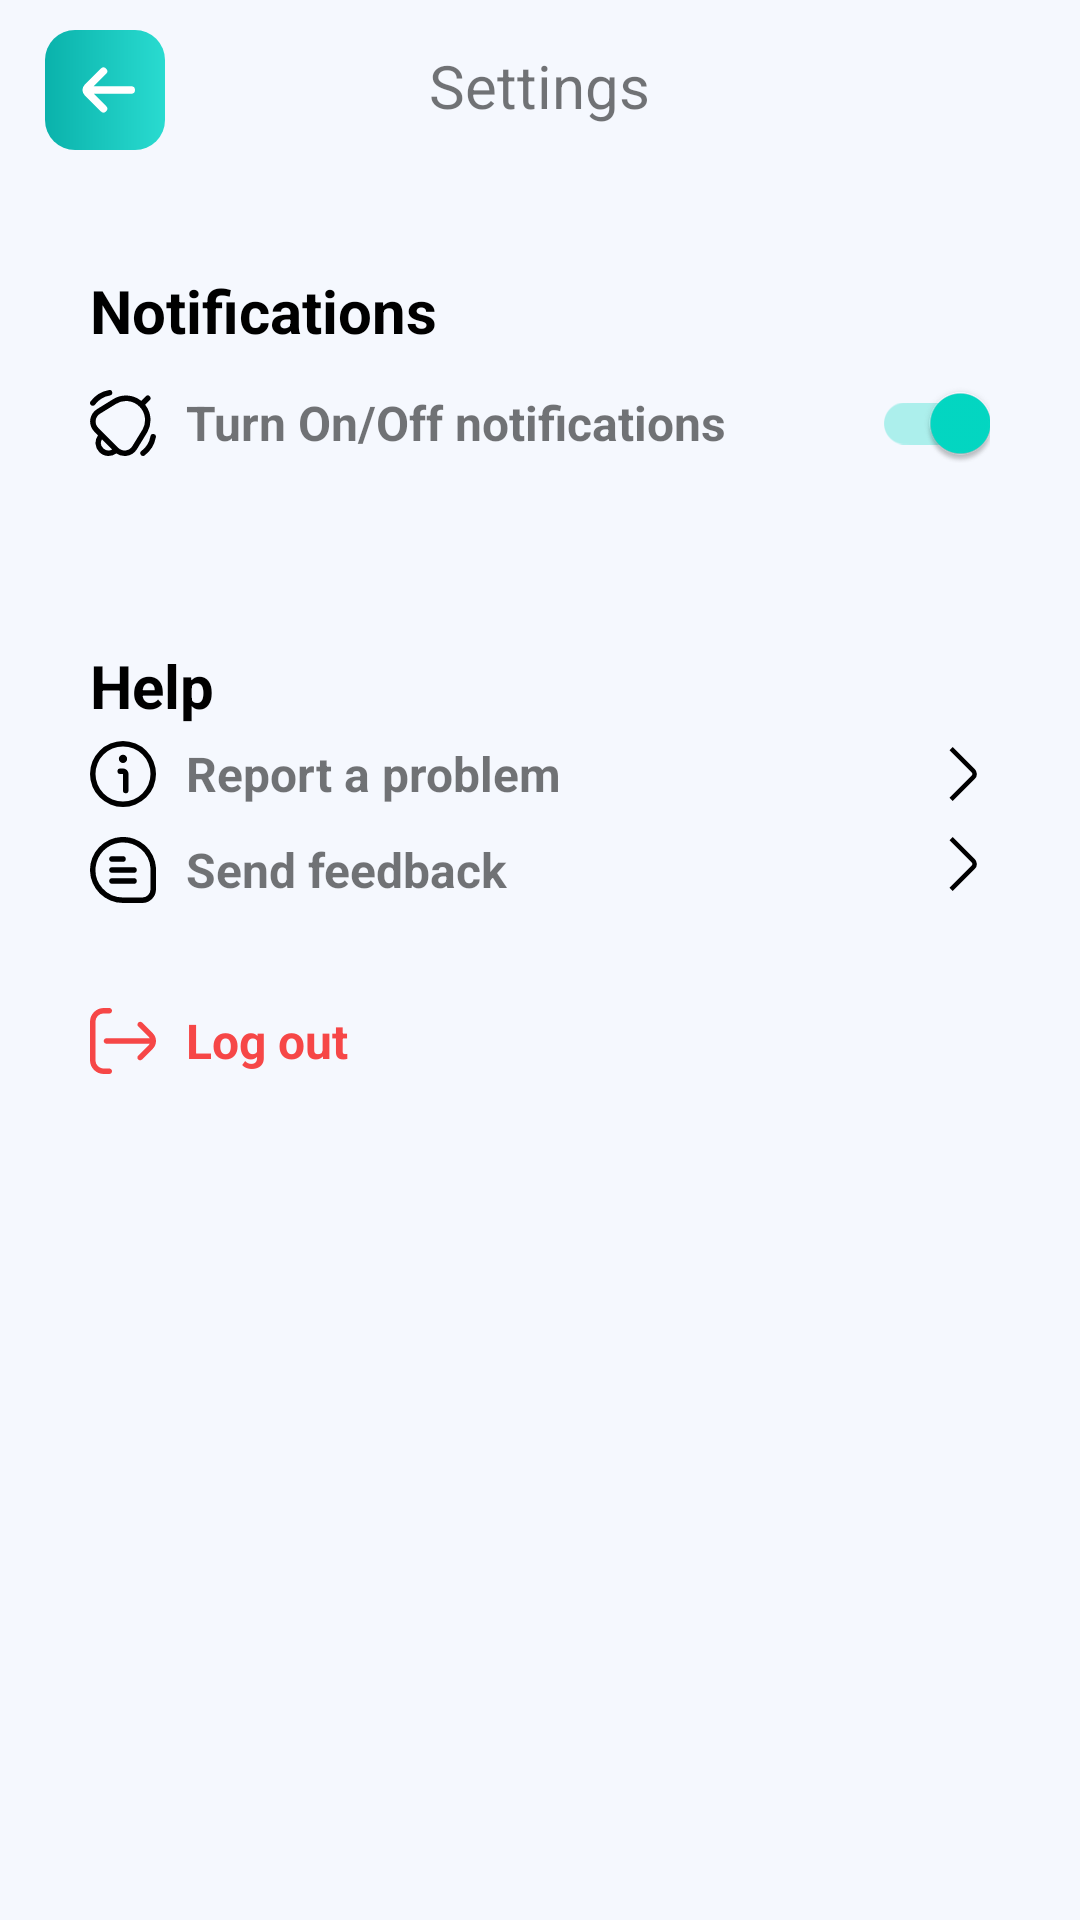

Layout XML and referenced resources for this Android screen:
<!-- AndroidManifest.xml: application theme Theme.Athentication -->
<!-- res/layout/activity_settings.xml -->
<?xml version="1.0" encoding="utf-8"?>
<RelativeLayout xmlns:android="http://schemas.android.com/apk/res/android"
    xmlns:app="http://schemas.android.com/apk/res-auto"
    xmlns:tools="http://schemas.android.com/tools"
    android:layout_width="match_parent"
    android:layout_height="match_parent"
    tools:context=".SettingsActivity"
    android:background="#F5F8FE">

    <ImageButton
        android:id="@+id/settingsBackBtn"
        android:layout_width="40dp"
        android:layout_height="40dp"
        android:layout_marginLeft="15dp"
        android:layout_marginTop="10dp"
        android:background="@drawable/mainbtn"
        android:src="@drawable/ic_arrow_small_left__1_"
        app:tint="@color/white" />

    <TextView
        android:layout_width="wrap_content"
        android:layout_height="wrap_content"
        android:layout_marginTop="15dp"
        android:layout_centerHorizontal="true"
        android:text="Settings"
        android:textSize="20sp"/>

    <ScrollView
        android:id="@+id/settingsScrollView"
        android:layout_width="match_parent"
        android:layout_height="match_parent"
        android:layout_marginTop="65dp">

        <RelativeLayout
            android:layout_width="match_parent"
            android:layout_height="match_parent">

            <LinearLayout
                android:layout_width="match_parent"
                android:layout_height="wrap_content"
                android:orientation="vertical">

                <RelativeLayout
                    android:layout_width="match_parent"
                    android:layout_height="wrap_content"
                    android:layout_marginStart="15dp"
                    android:layout_marginTop="15dp"
                    android:layout_marginEnd="15dp"
                    android:background="@drawable/notifbox"
                    android:backgroundTint="#F5F8FE">

                    <LinearLayout
                        android:layout_width="match_parent"
                        android:layout_height="wrap_content"
                        android:layout_marginStart="15dp"
                        android:layout_marginTop="10dp"
                        android:layout_marginBottom="10dp"
                        android:layout_marginEnd="15dp"
                        android:orientation="vertical">

                        <TextView
                            android:layout_width="wrap_content"
                            android:layout_height="wrap_content"
                            android:text="Notifications"
                            android:textColor="@color/black"
                            android:textStyle="bold"
                            android:textSize="20sp"
                            />

                        <LinearLayout
                            android:layout_width="match_parent"
                            android:layout_height="match_parent"
                            android:gravity="center_vertical">

                            <ImageView
                                android:layout_width="wrap_content"
                                android:layout_height="wrap_content"
                                android:src="@drawable/ic_notif_settings"/>

                            <TextView
                                android:layout_width="wrap_content"
                                android:layout_height="wrap_content"
                                android:layout_marginStart="10dp"
                                android:textSize="16sp"
                                android:textStyle="bold"
                                android:layout_weight="1"
                                android:text="Turn On/Off notifications"/>

                            <androidx.appcompat.widget.SwitchCompat
                                android:id="@+id/notificationsSwitch"
                                android:layout_width="wrap_content"
                                android:layout_height="wrap_content"
                                android:checked="true"
                                />

                        </LinearLayout>

                    </LinearLayout>

                </RelativeLayout>

                <RelativeLayout
                    android:layout_width="match_parent"
                    android:layout_height="wrap_content"
                    android:layout_below="@+id/editProfileBtn"
                    android:layout_marginStart="15dp"
                    android:layout_marginTop="15dp"
                    android:layout_marginEnd="15dp"
                    android:background="@drawable/notifbox">

                </RelativeLayout>

                <RelativeLayout
                    android:layout_width="match_parent"
                    android:layout_height="wrap_content"
                    android:layout_marginStart="15dp"
                    android:layout_marginTop="15dp"
                    android:layout_marginEnd="15dp"
                    android:background="@drawable/notifbox">

                    <LinearLayout
                        android:layout_width="match_parent"
                        android:layout_height="wrap_content"
                        android:layout_marginStart="15dp"
                        android:layout_marginTop="10dp"
                        android:layout_marginEnd="15dp"
                        android:layout_marginBottom="10dp"
                        android:orientation="vertical">

                        <TextView
                            android:layout_width="wrap_content"
                            android:layout_height="wrap_content"
                            android:text="Help"
                            android:textColor="@color/black"
                            android:textSize="20sp"
                            android:textStyle="bold" />

                        <LinearLayout
                            android:id="@+id/reportProblemBtn"
                            android:layout_width="match_parent"
                            android:layout_height="wrap_content"
                            android:layout_marginTop="5dp"
                            android:gravity="center_vertical">

                            <ImageView
                                android:layout_width="wrap_content"
                                android:layout_height="wrap_content"
                                android:src="@drawable/ic_help_settings" />

                            <TextView
                                android:layout_width="wrap_content"
                                android:layout_height="wrap_content"
                                android:layout_marginStart="10dp"
                                android:layout_weight="1"
                                android:text="Report a problem"
                                android:textSize="16sp"
                                android:textStyle="bold" />

                            <ImageView
                                android:layout_width="wrap_content"
                                android:layout_height="wrap_content"
                                android:src="@drawable/ic_help_angle" />

                        </LinearLayout>

                        <LinearLayout
                            android:id="@+id/sendFeedBackBtn"
                            android:layout_width="match_parent"
                            android:layout_height="wrap_content"
                            android:layout_marginTop="10dp">

                            <ImageView
                                android:layout_width="wrap_content"
                                android:layout_height="wrap_content"
                                android:src="@drawable/ic_feedback" />

                            <TextView
                                android:layout_width="wrap_content"
                                android:layout_height="wrap_content"
                                android:layout_marginStart="10dp"
                                android:layout_weight="1"
                                android:text="Send feedback"
                                android:textSize="16sp"
                                android:textStyle="bold" />

                            <ImageView
                                android:layout_width="wrap_content"
                                android:layout_height="wrap_content"
                                android:src="@drawable/ic_help_angle" />
                        </LinearLayout>

                    </LinearLayout>

                </RelativeLayout>

                <RelativeLayout
                    android:layout_width="match_parent"
                    android:layout_height="wrap_content"
                    android:layout_marginBottom="15dp"
                    android:layout_marginStart="15dp"
                    android:layout_marginTop="15dp"
                    android:layout_marginEnd="15dp"
                    android:background="@drawable/notifbox">

                    <LinearLayout
                        android:id="@+id/logOut"
                        android:layout_width="match_parent"
                        android:layout_height="match_parent"
                        android:gravity="center_vertical"
                        android:paddingLeft="15dp"
                        android:paddingTop="10dp"
                        android:paddingBottom="10dp">

                        <ImageView
                            android:layout_width="wrap_content"
                            android:layout_height="wrap_content"
                            android:src="@drawable/ic_sign_out" />

                        <TextView
                            android:layout_width="wrap_content"
                            android:layout_height="wrap_content"
                            android:layout_marginLeft="10dp"
                            android:text="Log out"
                            android:textColor="#f64747"
                            android:textSize="16sp"
                            android:textStyle="bold" />

                    </LinearLayout>


                </RelativeLayout>

            </LinearLayout>

        </RelativeLayout>
    </ScrollView>


</RelativeLayout>
<!-- resources referenced by this layout -->
<resources>
  <!-- drawable ic_arrow_small_left__1_ (drawable) -->
  <vector android:height="30dp" android:viewportHeight="24"
      android:viewportWidth="24" android:width="30dp" xmlns:android="http://schemas.android.com/apk/res/android">
      <path android:fillColor="#1F1330" android:pathData="M19,11H9l3.29,-3.29a1,1 0,0 0,0 -1.42,1 1,0 0,0 -1.41,0l-4.29,4.3A2,2 0,0 0,6 12H6a2,2 0,0 0,0.59 1.4l4.29,4.3a1,1 0,1 0,1.41 -1.42L9,13H19a1,1 0,0 0,0 -2Z"/>
  </vector>
  <!-- drawable ic_feedback (drawable-v24) -->
  <vector android:height="22dp" android:viewportHeight="24"
      android:viewportWidth="24" android:width="22dp" xmlns:android="http://schemas.android.com/apk/res/android">
      <path android:fillColor="#FF000000" android:pathData="M24,11.247A12.012,12.012 0,1 0,12.017 24H19a5.005,5.005 0,0 0,5 -5V11.247ZM22,19a3,3 0,0 1,-3 3H12.017a10.041,10.041 0,0 1,-7.476 -3.343,9.917 9.917,0 0,1 -2.476,-7.814 10.043,10.043 0,0 1,8.656 -8.761A10.564,10.564 0,0 1,12.021 2,9.921 9.921,0 0,1 18.4,4.3 10.041,10.041 0,0 1,22 11.342Z"/>
      <path android:fillColor="#FF000000" android:pathData="M8,9h4a1,1 0,0 0,0 -2H8A1,1 0,0 0,8 9Z"/>
      <path android:fillColor="#FF000000" android:pathData="M16,11H8a1,1 0,0 0,0 2h8a1,1 0,0 0,0 -2Z"/>
      <path android:fillColor="#FF000000" android:pathData="M16,15H8a1,1 0,0 0,0 2h8a1,1 0,0 0,0 -2Z"/>
  </vector>
  <!-- drawable ic_help_angle (drawable-v24) -->
  <vector android:height="18dp" android:viewportHeight="24"
      android:viewportWidth="24" android:width="18dp" xmlns:android="http://schemas.android.com/apk/res/android">
      <path android:fillColor="#FF000000" android:pathData="M7.412,24 L6,22.588l9.881,-9.881a1,1 0,0 0,0 -1.414L6.017,1.431 7.431,0.017l9.862,9.862a3,3 0,0 1,0 4.242Z"/>
  </vector>
  <!-- drawable ic_help_settings (drawable-v24) -->
  <vector android:height="22dp" android:viewportHeight="24"
      android:viewportWidth="24" android:width="22dp" xmlns:android="http://schemas.android.com/apk/res/android">
      <path android:fillColor="#FF000000" android:pathData="M12,0A12,12 0,1 0,24 12,12.013 12.013,0 0,0 12,0ZM12,22A10,10 0,1 1,22 12,10.011 10.011,0 0,1 12,22Z"/>
      <path android:fillColor="#FF000000" android:pathData="M12,10H11a1,1 0,0 0,0 2h1v6a1,1 0,0 0,2 0V12A2,2 0,0 0,12 10Z"/>
      <path android:fillColor="#FF000000" android:pathData="M12,6.5m-1.5,0a1.5,1.5 0,1 1,3 0a1.5,1.5 0,1 1,-3 0"/>
  </vector>
  <!-- drawable mainbtn (drawable-v24) -->
  <?xml version="1.0" encoding="utf-8"?>
  <shape xmlns:android="http://schemas.android.com/apk/res/android">
      <gradient android:startColor="#0AB2AB" android:endColor="#29DBD0"/>
      <corners android:radius="10dp"/>
  
  
  </shape>
  <style name="Theme.Athentication" parent="Theme.MaterialComponents.Light.NoActionBar">
          
          <item name="colorPrimary">@color/purple_500</item>
          <item name="android:forceDarkAllowed" tools:targetApi="q">false</item>
          <item name="colorPrimaryVariant">@color/purple_700</item>
          <item name="colorOnPrimary">@color/white</item>
          
          <item name="colorSecondary">@color/teal_200</item>
          <item name="colorSecondaryVariant">@color/teal_700</item>
          <item name="colorOnSecondary">@color/black</item>
  
          
          <item name="android:statusBarColor">?attr/colorPrimaryVariant</item>
          
      </style>
  <!-- not gathered from this repository: default colours our renderer supplied (Android Studio template values) -->
  <color name="purple_500">#FF6200EE</color>
  <color name="purple_700">#FF3700B3</color>
  <color name="teal_200">#FF03DAC5</color>
  <color name="teal_700">#FF018786</color>
  <color name="black">#FF000000</color>
  <color name="white">#FFFFFFFF</color>
</resources>
